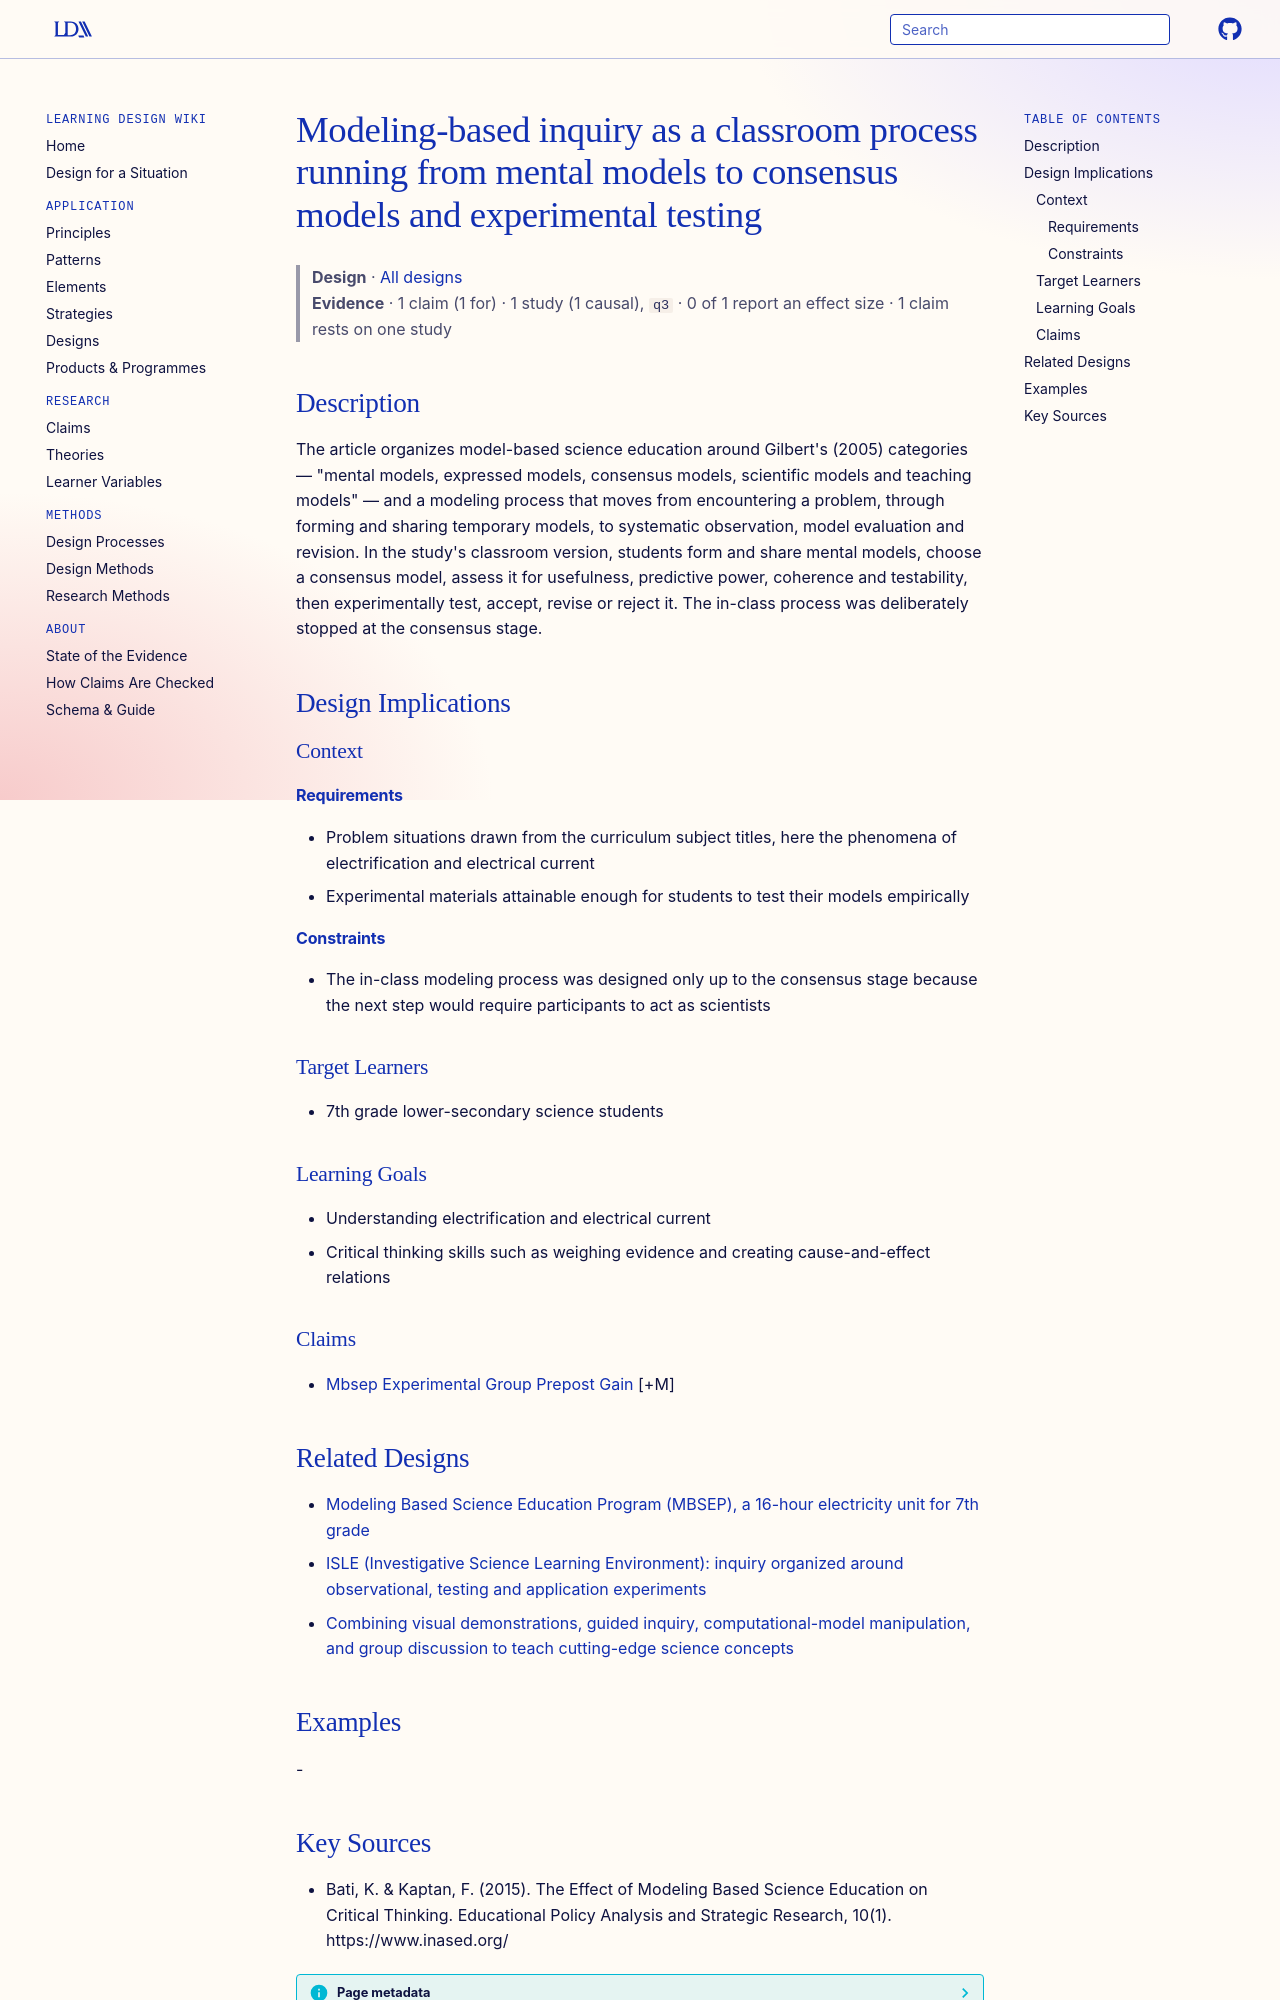

repository: Learning-Design-Alliance/learning-wiki · page: designs/modeling-process-mental-to-consensus-models/index.html · generator: mkdocs

---
type: design
id: modeling-process-mental-to-consensus-models
title: Modeling-based inquiry as a classroom process running from mental models to consensus models and experimental testing
description: "The article organizes model-based science education around Gilbert's (2005) categories — \"mental models, expressed models, consensus models, scientific models and teaching models\" — and a modeling process that moves f..."
status: review
generated:
  by: "process:settle-candidates"
  at: 2026-11-01
sources:
  - id: bati-2015
    resource: "https://www.inased.org/"
    title: "Bati, K. & Kaptan, F. (2015). The Effect of Modeling Based Science Education on Critical Thinking. Educational Policy Analysis and Strategic Research, 10(1). https://www.inased.org/"
    author: "Bati, K. & Kaptan, F"
---

# Modeling-based inquiry as a classroom process running from mental models to consensus models and experimental testing

> **Design** · [All designs](index.md)
> **Evidence** · 1 claim (1 for) · 1 study (1 causal), `q3` · 0 of 1 report an effect size · 1 claim rests on one study

## Description
The article organizes model-based science education around Gilbert's (2005) categories — "mental models, expressed models, consensus models, scientific models and teaching models" — and a modeling process that moves from encountering a problem, through forming and sharing temporary models, to systematic observation, model evaluation and revision. In the study's classroom version, students form and share mental models, choose a consensus model, assess it for usefulness, predictive power, coherence and testability, then experimentally test, accept, revise or reject it. The in-class process was deliberately stopped at the consensus stage.

## Design Implications

### Context
#### Requirements
- Problem situations drawn from the curriculum subject titles, here the phenomena of electrification and electrical current
- Experimental materials attainable enough for students to test their models empirically
#### Constraints
- The in-class modeling process was designed only up to the consensus stage because the next step would require participants to act as scientists

### Target Learners
- 7th grade lower-secondary science students

### Learning Goals
- Understanding electrification and electrical current
- Critical thinking skills such as weighing evidence and creating cause-and-effect relations

### Claims
- [Mbsep Experimental Group Prepost Gain](../claims/mbsep-experimental-group-prepost-gain.md) [+M]

## Related Designs

- [Modeling Based Science Education Program (MBSEP), a 16-hour electricity unit for 7th grade](mbsep-16-hour-electricity-program.md)
- [ISLE (Investigative Science Learning Environment): inquiry organized around observational, testing and application experiments](isle-three-experiment-inquiry-approach.md)
- [Combining visual demonstrations, guided inquiry, computational-model manipulation, and group discussion to teach cutting-edge science concepts](demo-inquiry-model-discussion-sequence.md)

## Examples
-
